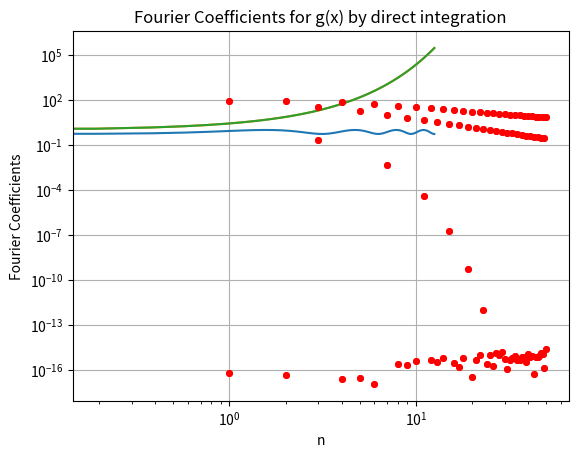

Reproduce this figure in Python.
import os
import sys
import numpy as np
import scipy as sp
import matplotlib.pyplot as plt
from scipy import integrate


pi = np.pi
e = np.e


def f(x):
    return np.exp(x)


def g(x):
    return np.cos(np.cos(x))


x = np.linspace(-2*pi,4*pi,100)
plt.grid()
plt.plot(x,g(x))
plt.title('Plot of g(x)')
plt.xlabel('x')
plt.ylabel('g(x)')
plt.show()


plt.grid()
plt.semilogy(x,f(x))
plt.title('Plot of f(x) in semilog scale')
plt.xlabel('x')
plt.ylabel('f(x)')
plt.show()


plt.grid()
plt.plot(x,f(x))
plt.title('Plot of f(x)')
plt.xlabel('x')
plt.ylabel('f(x)')
plt.show()


def u(x,k):
    return f(x)*np.cos(k*x)
def v(x,k):
    return f(x)*np.sin(k*x)
def w(x,k):
    return g(x)*np.cos(k*x)
def z(x,k):
    return g(x)*np.sin(k*x)


fa = np.zeros(26,)
fb = np.zeros(25,)
ga = np.zeros(26,)
gb = np.zeros(25,)


for i in range(26):
    fa[i],_ = sp.integrate.quad(u,0,2*pi,(i,))
    ga[i],_ = sp.integrate.quad(w,0,2*pi,(i,))
for i in range(25):
    fb[i],_ = sp.integrate.quad(v,0,2*pi,(i+1,))
    gb[i],_ = sp.integrate.quad(z,0,2*pi,(i+1,)) 


fa /= pi
fb /= pi
ga /= pi
gb /= pi
fa[0] /= 2
ga[0] /= 2


F = [None]*(len(fa)+len(fb))
F[0] = fa[0]
F[1::2] = fa[1:]
F[2::2] = fb
F = np.asarray(F)
# print(F)


plt.grid()
plt.semilogy(abs(F),'o',color = 'r',markersize = 4)
plt.title('Fourier Coefficients for f(x) by direct integration')
plt.xlabel('n')
plt.ylabel('Fourier Coefficients') 
plt.show()


plt.grid()
plt.loglog(abs(F),'o',color = 'r',markersize = 4)
plt.title('Fourier Coefficients for f(x) by direct integration')
plt.xlabel('n')
plt.ylabel('Fourier Coefficients') 
plt.show()


G = [None]*(len(fa)+len(fb))
G[0] = ga[0]
G[1::2] = ga[1:]
G[2::2] = gb
G = np.asarray(G)
# print(G)


plt.grid()
plt.semilogy(abs(G),'o',color = 'r',markersize = 4)
plt.title('Fourier Coefficients for g(x) by direct integration')
plt.xlabel('n')
plt.ylabel('Fourier Coefficients') 
plt.show()


plt.grid()
plt.loglog(abs(G),'o',color = 'r',markersize = 4)
plt.title('Fourier Coefficients for g(x) by direct integration')
plt.xlabel('n')
plt.ylabel('Fourier Coefficients') 
plt.show()
